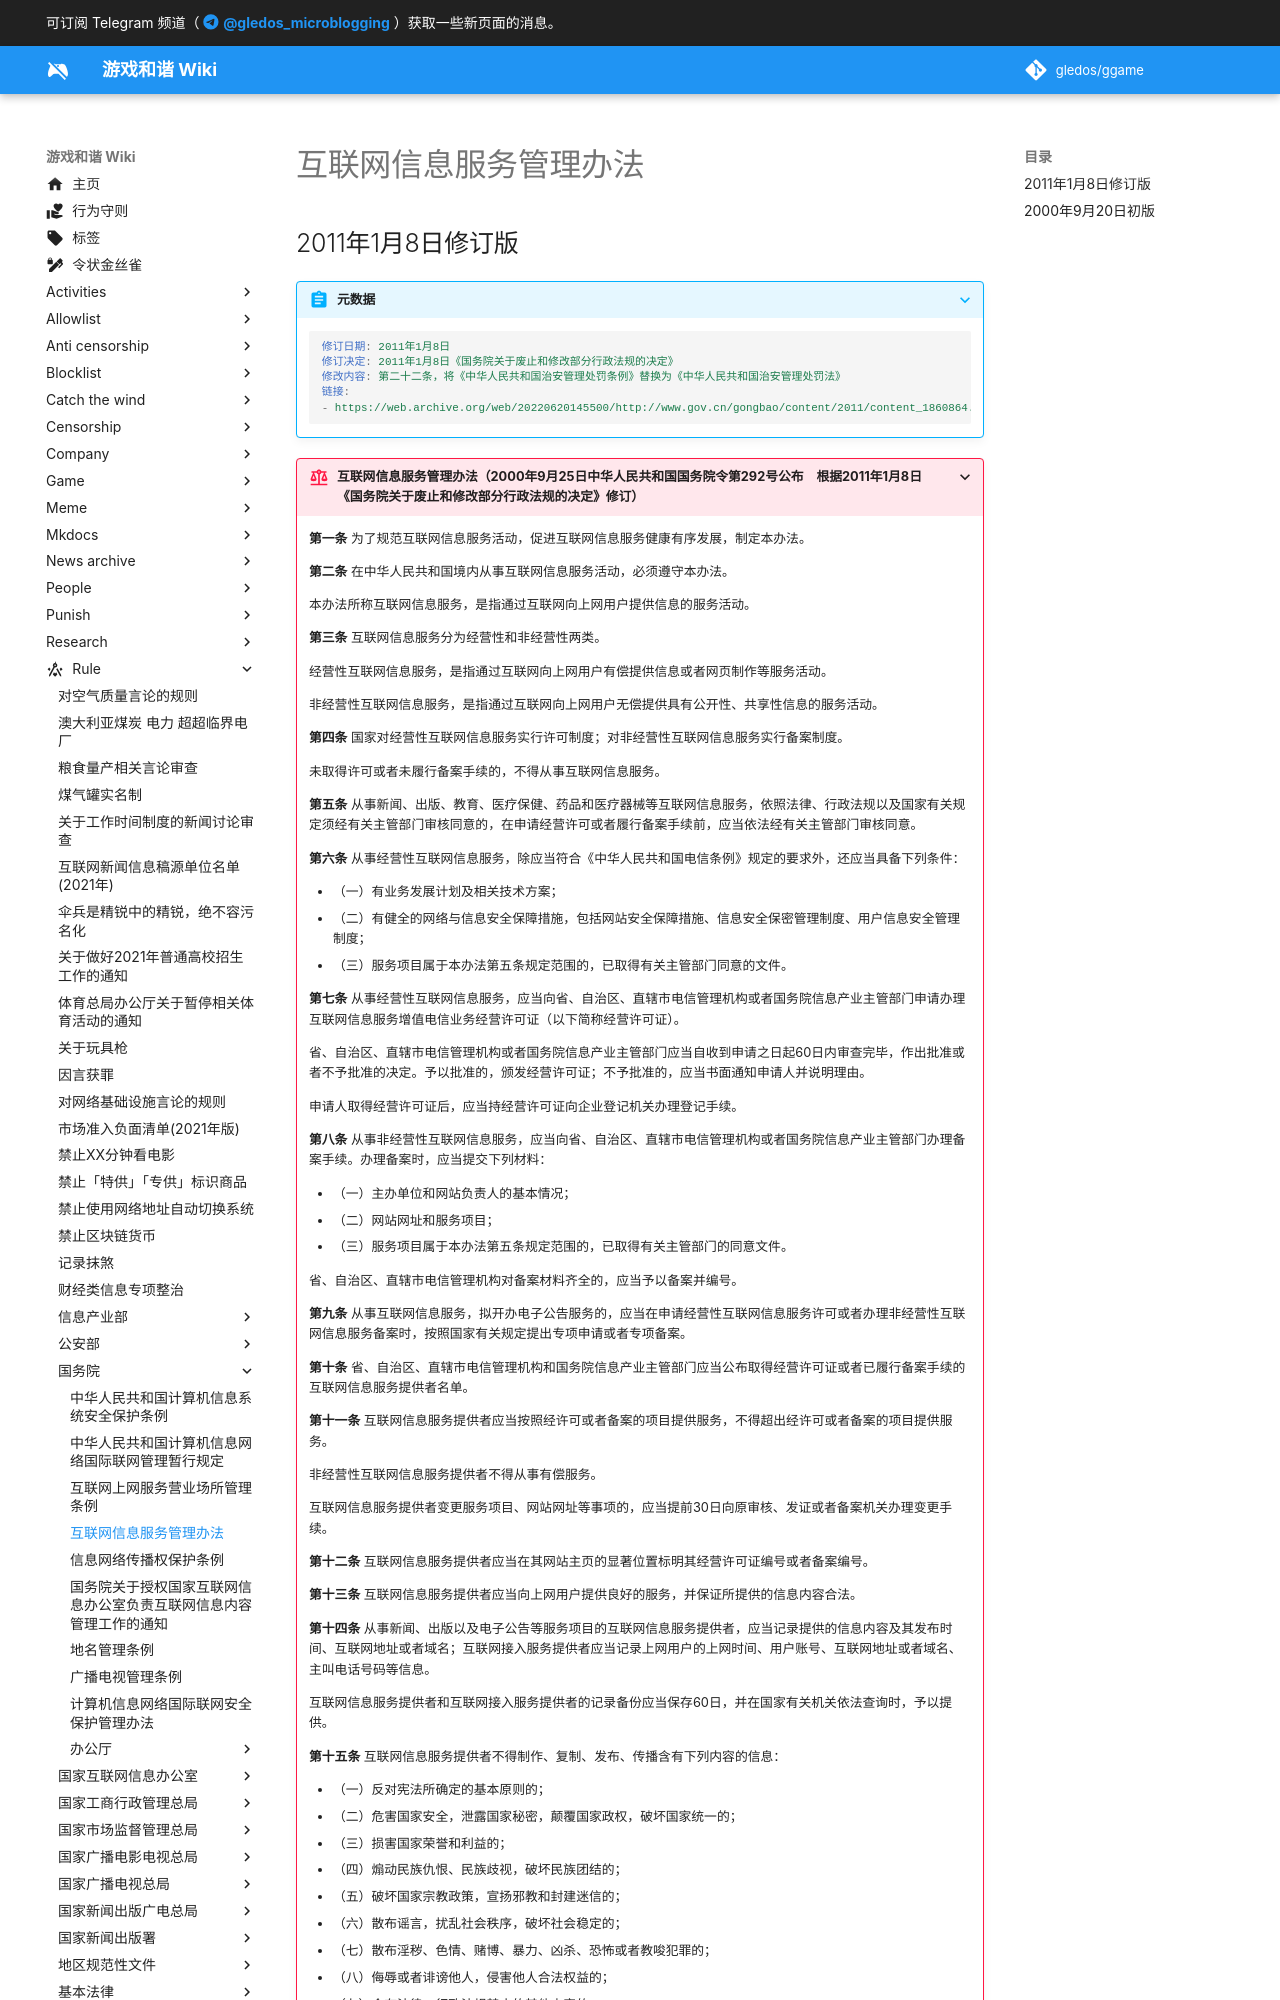

repository: gledos/ggame · page: rule/国务院/互联网信息服务管理办法.html · generator: mkdocs

---
title: 互联网信息服务管理办法
search:
  exclude: true
description:
published: true
date: "2022-06-26T08:51:43"
特殊标签标记: #无标签
editor: markdown
dateCreated: "2022-01-05T15:43:24"
---

## 2011年1月8日修订版

> [!abstract]+ 元数据
>
> ```YAML
> 修订日期: 2011年1月8日
> 修订决定: 2011年1月8日《国务院关于废止和修改部分行政法规的决定》
> 修改内容: 第二十二条，将《中华人民共和国治安管理处罚条例》替换为《中华人民共和国治安管理处罚法》
> 链接:
> - https://web.archive.org/web/20220620145500/http://www.gov.cn/gongbao/content/2011/content_1860864.htm
> ```
